2-way image classification set "data" from GitHub (atharv-Aade/Plant-Disease-Detection); label vocabulary: healthy, infected.

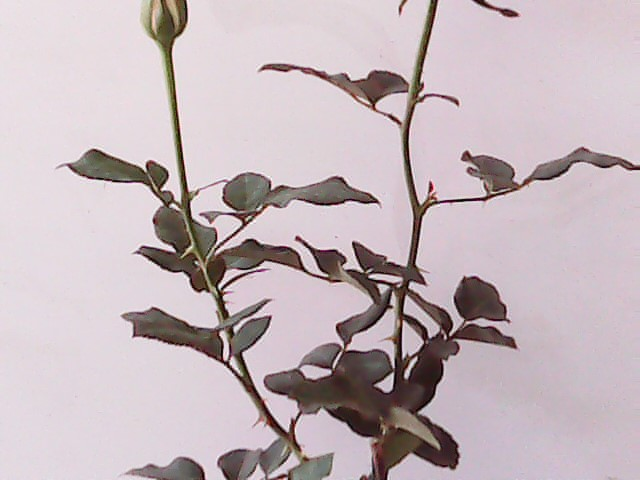
Label: healthy

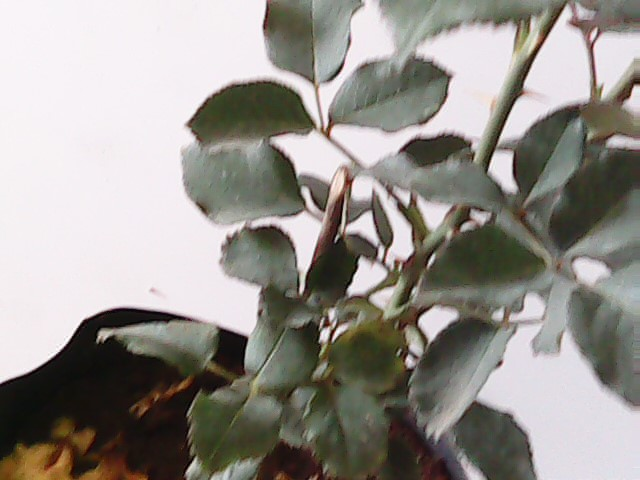
Label: healthy

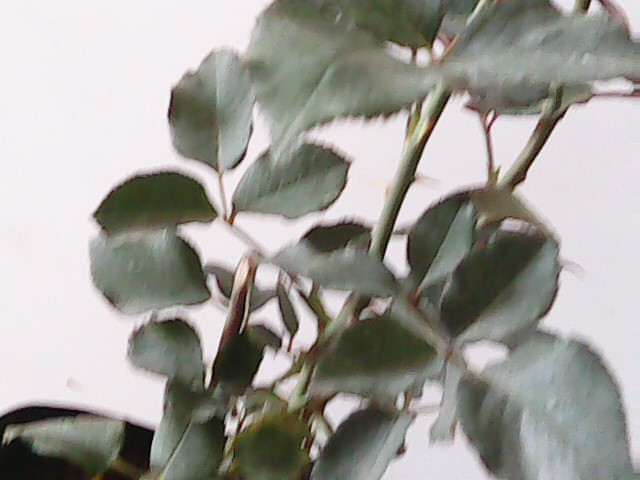
Label: healthy

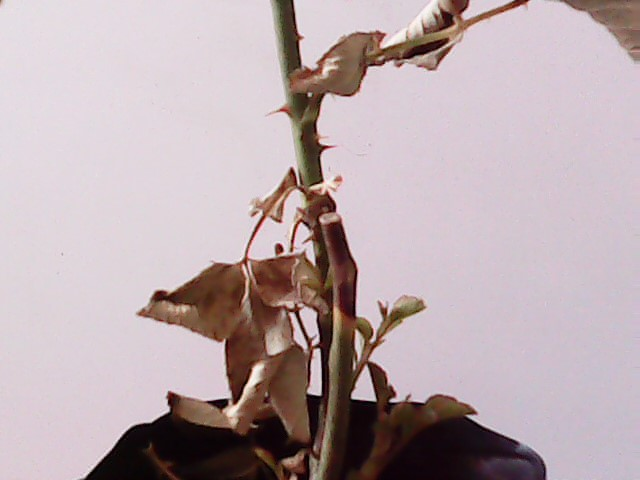
Label: infected

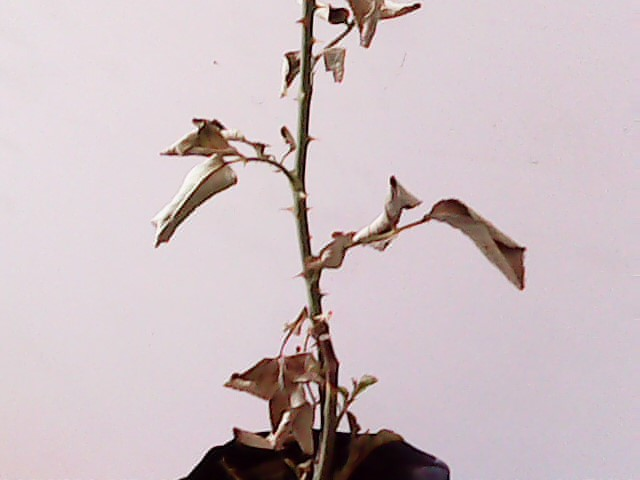
Label: infected

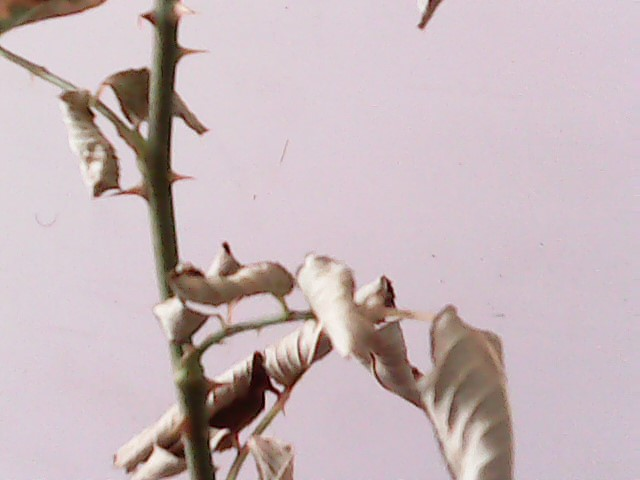
Label: infected
